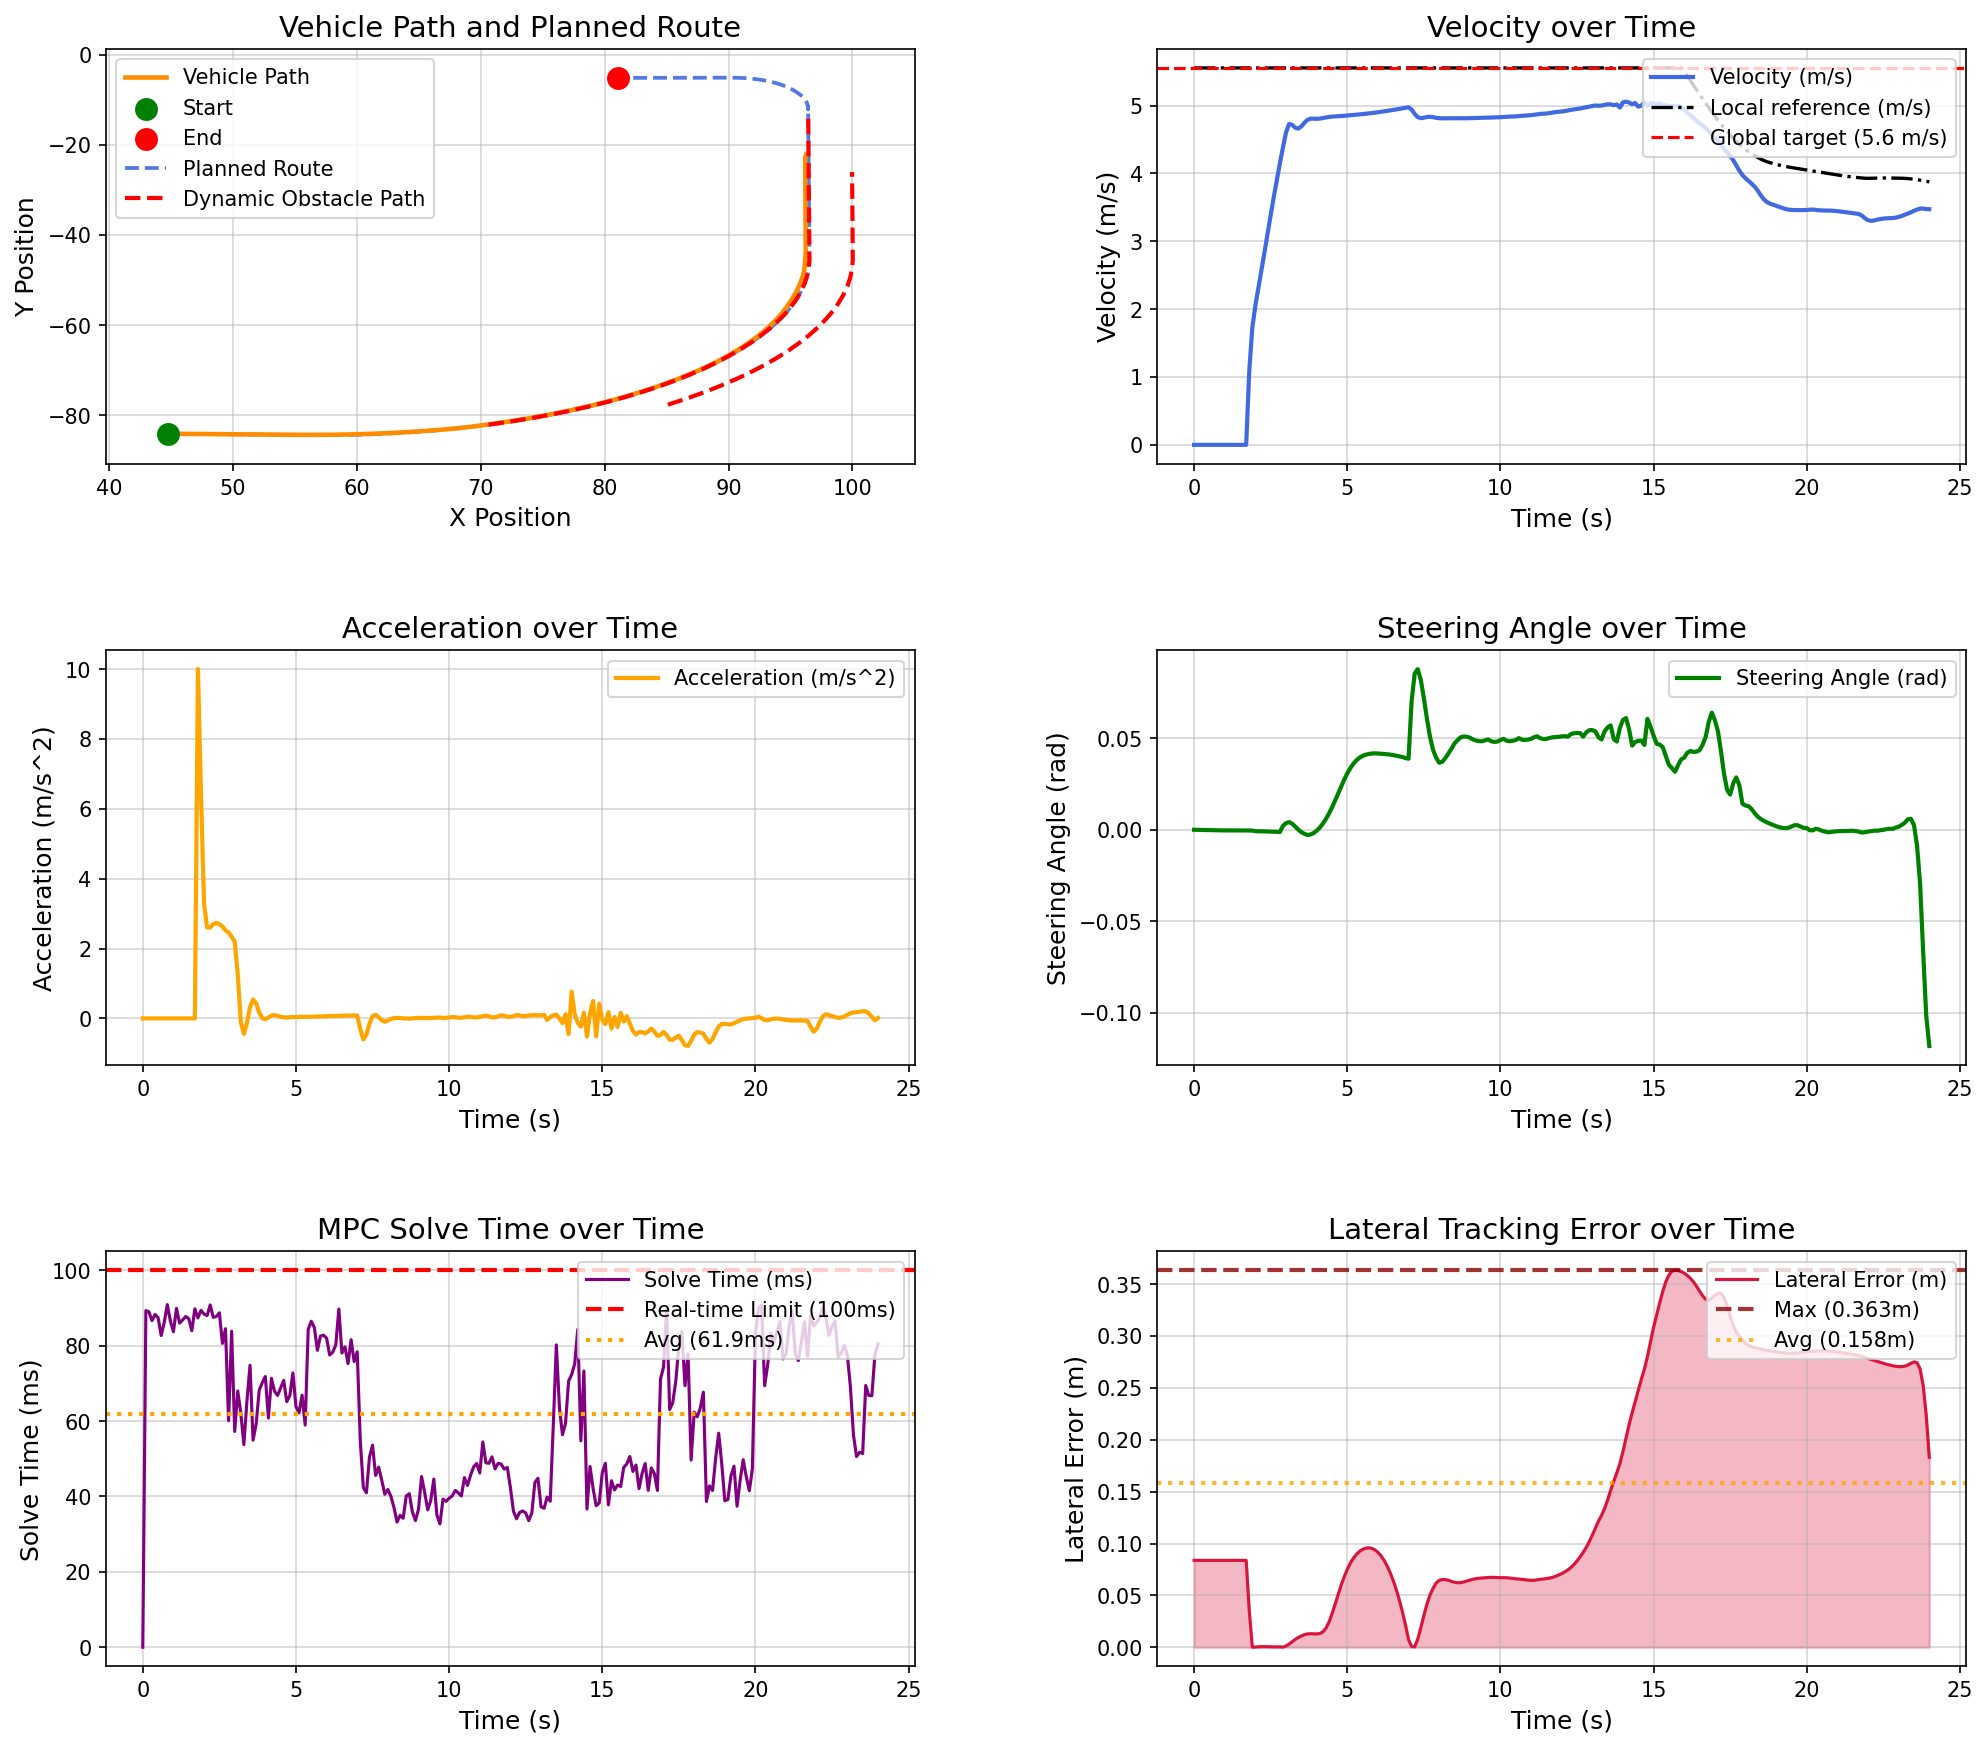

The table this chart was drawn from, first rows:
场景, step, time, x, y, yaw, speed, ac, steer, solve_time, lat_error, min_obstacle_dist, 
opportunistic_lane_change_blocked_town05, 0, 0.000000, 44.78, -84.13, -1.444, 0.000000, 0.000000, 0.000000, 0.000000, 0.08375, , 
opportunistic_lane_change_blocked_town05, 1, 0.1, 44.78, -84.13, -1.444, 0.000000, -0.000000, -0.000043, 89.3, 0.08375, 17.07, 
opportunistic_lane_change_blocked_town05, 2, 0.2, 44.78, -84.13, -1.444, 0.000000, -0.000000, -0.000101, 89, 0.08375, 16.1, 
opportunistic_lane_change_blocked_town05, 3, 0.3, 44.78, -84.13, -1.444, 0.000000, 0.000000, -0.000166, 86.64, 0.08375, 15.7, 
opportunistic_lane_change_blocked_town05, 4, 0.4, 44.78, -84.13, -1.444, 0.000000, 0.000000, -0.000225, 88.29, 0.08375, 16.2, 
opportunistic_lane_change_blocked_town05, 5, 0.5, 44.78, -84.13, -1.444, 0.000000, 0.000000, -0.000256, 87.44, 0.08375, 16.52, 
opportunistic_lane_change_blocked_town05, 6, 0.6, 44.78, -84.13, -1.444, 0.000000, -0.000000, -0.000282, 82.7, 0.08375, 16.82, 
opportunistic_lane_change_blocked_town05, 7, 0.7, 44.78, -84.13, -1.444, 0.000000, -0.000000, -0.000303, 86.18, 0.08375, 17.12, 
opportunistic_lane_change_blocked_town05, 8, 0.8, 44.78, -84.13, -1.444, 0.000000, -0.000000, -0.000318, 90.91, 0.08375, 17.6, 
opportunistic_lane_change_blocked_town05, 9, 0.9, 44.78, -84.13, -1.444, 0.000000, 0.000000, -0.000337, 86.54, 0.08375, 17.53, 
opportunistic_lane_change_blocked_town05, 10, 1, 44.78, -84.13, -1.444, 0.000000, -0.000000, -0.000358, 83.7, 0.08375, 17.54, 
opportunistic_lane_change_blocked_town05, 11, 1.1, 44.78, -84.13, -1.444, 0.000000, 0.000000, -0.000362, 89.9, 0.08375, 18.4, 
opportunistic_lane_change_blocked_town05, 12, 1.2, 44.78, -84.13, -1.444, 0.000000, -0.000000, -0.000367, 85.99, 0.08375, 18.76, 
opportunistic_lane_change_blocked_town05, 13, 1.3, 44.78, -84.13, -1.444, 0.000000, 0.000000, -0.000368, 86.82, 0.08375, 19.22, 
opportunistic_lane_change_blocked_town05, 14, 1.4, 44.78, -84.13, -1.444, 0.000000, 0.000000, -0.000371, 87.76, 0.08375, 19.5, 
opportunistic_lane_change_blocked_town05, 15, 1.5, 44.78, -84.13, -1.444, 0.000000, -0.000000, -0.000378, 87.17, 0.08375, 19.49, 
opportunistic_lane_change_blocked_town05, 16, 1.6, 44.78, -84.13, -1.444, 0.000000, 0.000000, -0.000391, 83.97, 0.08375, 19.49, 
opportunistic_lane_change_blocked_town05, 17, 1.7, 44.78, -84.13, -1.444, 0.000000, 0.000000, -0.000392, 89.78, 0.08375, 19.8, 
opportunistic_lane_change_blocked_town05, 18, 1.8, 44.82, -84.13, -1.445, 1.085, 10, -0.000400, 87.37, 0.03514, 19.88, 
opportunistic_lane_change_blocked_town05, 19, 1.9, 44.97, -84.13, -1.45, 1.725, 6.405, -0.000450, 89.37, 0.000055, 20.5, 
opportunistic_lane_change_blocked_town05, 20, 2, 45.16, -84.14, -1.434, 2.053, 3.281, -0.000741, 88.39, 0.000269, 20.37, 
opportunistic_lane_change_blocked_town05, 21, 2.1, 45.38, -84.14, -1.41, 2.314, 2.604, -0.000859, 87.99, 0.000488, 20.37, 
opportunistic_lane_change_blocked_town05, 22, 2.2, 45.62, -84.15, -1.391, 2.574, 2.604, -0.000823, 90.82, 0.000592, 20.37, 
opportunistic_lane_change_blocked_town05, 23, 2.3, 45.89, -84.16, -1.381, 2.844, 2.7, -0.000896, 87.52, 0.000593, 20.3, 
opportunistic_lane_change_blocked_town05, 24, 2.4, 46.19, -84.16, -1.379, 3.117, 2.734, -0.001000, 87.74, 0.000533, 20.28, 
opportunistic_lane_change_blocked_town05, 25, 2.5, 46.52, -84.17, -1.384, 3.387, 2.694, -0.001066, 88.72, 0.000429, 20.25, 
opportunistic_lane_change_blocked_town05, 26, 2.6, 46.87, -84.18, -1.395, 3.65, 2.636, -0.001082, 80.6, 0.000326, 20.22, 
opportunistic_lane_change_blocked_town05, 27, 2.7, 47.25, -84.19, -1.407, 3.902, 2.521, -0.001108, 84.52, 0.000317, 20.16, 
opportunistic_lane_change_blocked_town05, 28, 2.8, 47.65, -84.2, -1.422, 4.148, 2.46, -0.001220, 60.11, 0.000435, 20.03, 
opportunistic_lane_change_blocked_town05, 29, 2.9, 48.08, -84.21, -1.403, 4.382, 2.339, 0.002077, 83.84, 0.000151, 20.82, 
opportunistic_lane_change_blocked_town05, 30, 3, 48.53, -84.22, -1.374, 4.602, 2.201, 0.003601, 57.25, 0.001191, 20.74, 
opportunistic_lane_change_blocked_town05, 31, 3.1, 49, -84.23, -1.321, 4.728, 1.257, 0.004184, 67.99, 0.003052, 20.65, 
opportunistic_lane_change_blocked_town05, 32, 3.2, 49.47, -84.24, -1.271, 4.718, -0.1011, 0.003325, 62.07, 0.005331, 20.55, 
opportunistic_lane_change_blocked_town05, 33, 3.3, 49.94, -84.25, -1.241, 4.674, -0.4424, 0.001784, 53.73, 0.007540, 20.42, 
opportunistic_lane_change_blocked_town05, 34, 3.4, 50.41, -84.26, -1.234, 4.661, -0.1252, 0.000104, 65.39, 0.009426, 20.33, 
opportunistic_lane_change_blocked_town05, 35, 3.5, 50.87, -84.27, -1.248, 4.693, 0.3179, -0.001304, 74.81, 0.01087, 20.24, 
opportunistic_lane_change_blocked_town05, 36, 3.6, 51.35, -84.28, -1.266, 4.747, 0.5417, -0.002209, 54.93, 0.01214, 20.14, 
opportunistic_lane_change_blocked_town05, 37, 3.7, 51.82, -84.29, -1.302, 4.79, 0.4292, -0.002816, 59.21, 0.01284, 20.04, 
opportunistic_lane_change_blocked_town05, 38, 3.8, 52.3, -84.3, -1.341, 4.807, 0.1716, -0.002597, 68.15, 0.01305, 19.93, 
opportunistic_lane_change_blocked_town05, 39, 3.9, 52.78, -84.32, -1.37, 4.808, 0.005790, -0.001817, 70.19, 0.01295, 19.81, 
opportunistic_lane_change_blocked_town05, 40, 4, 53.26, -84.33, -1.382, 4.806, -0.02298, -0.000549, 71.82, 0.01284, 19.71, 
opportunistic_lane_change_blocked_town05, 41, 4.1, 53.75, -84.34, -1.371, 4.808, 0.02741, 0.001156, 60.82, 0.01321, 19.6, 
opportunistic_lane_change_blocked_town05, 42, 4.2, 54.23, -84.35, -1.33, 4.816, 0.08007, 0.003276, 71.35, 0.01474, 19.49, 
opportunistic_lane_change_blocked_town05, 43, 4.3, 54.71, -84.36, -1.254, 4.826, 0.09488, 0.005809, 67.92, 0.01818, 19.38, 
opportunistic_lane_change_blocked_town05, 44, 4.4, 55.19, -84.37, -1.136, 4.833, 0.07572, 0.008764, 66.79, 0.02404, 19.26, 
opportunistic_lane_change_blocked_town05, 45, 4.5, 55.67, -84.37, -0.9698, 4.838, 0.0472, 0.01213, 68.79, 0.03201, 19.14, 
opportunistic_lane_change_blocked_town05, 46, 4.6, 56.16, -84.38, -0.7513, 4.841, 0.02919, 0.01583, 70.79, 0.04128, 19.02, 
opportunistic_lane_change_blocked_town05, 47, 4.7, 56.64, -84.38, -0.4771, 4.843, 0.02649, 0.01971, 65.15, 0.05086, 18.91, 
opportunistic_lane_change_blocked_town05, 48, 4.8, 57.13, -84.37, -0.1465, 4.846, 0.03291, 0.0236, 66.76, 0.05989, 18.78, 
opportunistic_lane_change_blocked_town05, 49, 4.9, 57.61, -84.36, 0.2388, 4.85, 0.03889, 0.02735, 72.77, 0.068, 18.65, 
opportunistic_lane_change_blocked_town05, 50, 5, 58.1, -84.35, 0.6744, 4.854, 0.04158, 0.03075, 63.84, 0.0751, 18.52, 
opportunistic_lane_change_blocked_town05, 51, 5.1, 58.58, -84.33, 1.154, 4.858, 0.0425, 0.03367, 62.2, 0.0811, 18.39, 
opportunistic_lane_change_blocked_town05, 52, 5.2, 59.07, -84.31, 1.67, 4.862, 0.04332, 0.03608, 66.88, 0.08592, 18.27, 
opportunistic_lane_change_blocked_town05, 53, 5.3, 59.55, -84.28, 2.215, 4.866, 0.04537, 0.03796, 58.94, 0.08962, 18.13, 
opportunistic_lane_change_blocked_town05, 54, 5.4, 60.04, -84.25, 2.782, 4.871, 0.04694, 0.03935, 84.36, 0.0924, 18.02, 
opportunistic_lane_change_blocked_town05, 55, 5.5, 60.52, -84.21, 3.365, 4.875, 0.04869, 0.04033, 86.48, 0.09435, 17.89, 
opportunistic_lane_change_blocked_town05, 56, 5.6, 61.01, -84.16, 3.959, 4.88, 0.05089, 0.04099, 84.82, 0.09552, 17.76, 
opportunistic_lane_change_blocked_town05, 57, 5.7, 61.5, -84.12, 4.561, 4.885, 0.05324, 0.04139, 78.78, 0.09587, 17.62, 
opportunistic_lane_change_blocked_town05, 58, 5.8, 61.98, -84.06, 5.166, 4.89, 0.05605, 0.04163, 82.55, 0.09536, 17.48, 
opportunistic_lane_change_blocked_town05, 59, 5.9, 62.47, -84, 5.775, 4.896, 0.05861, 0.04174, 82.79, 0.09394, 17.34, 
... 181 more rows
